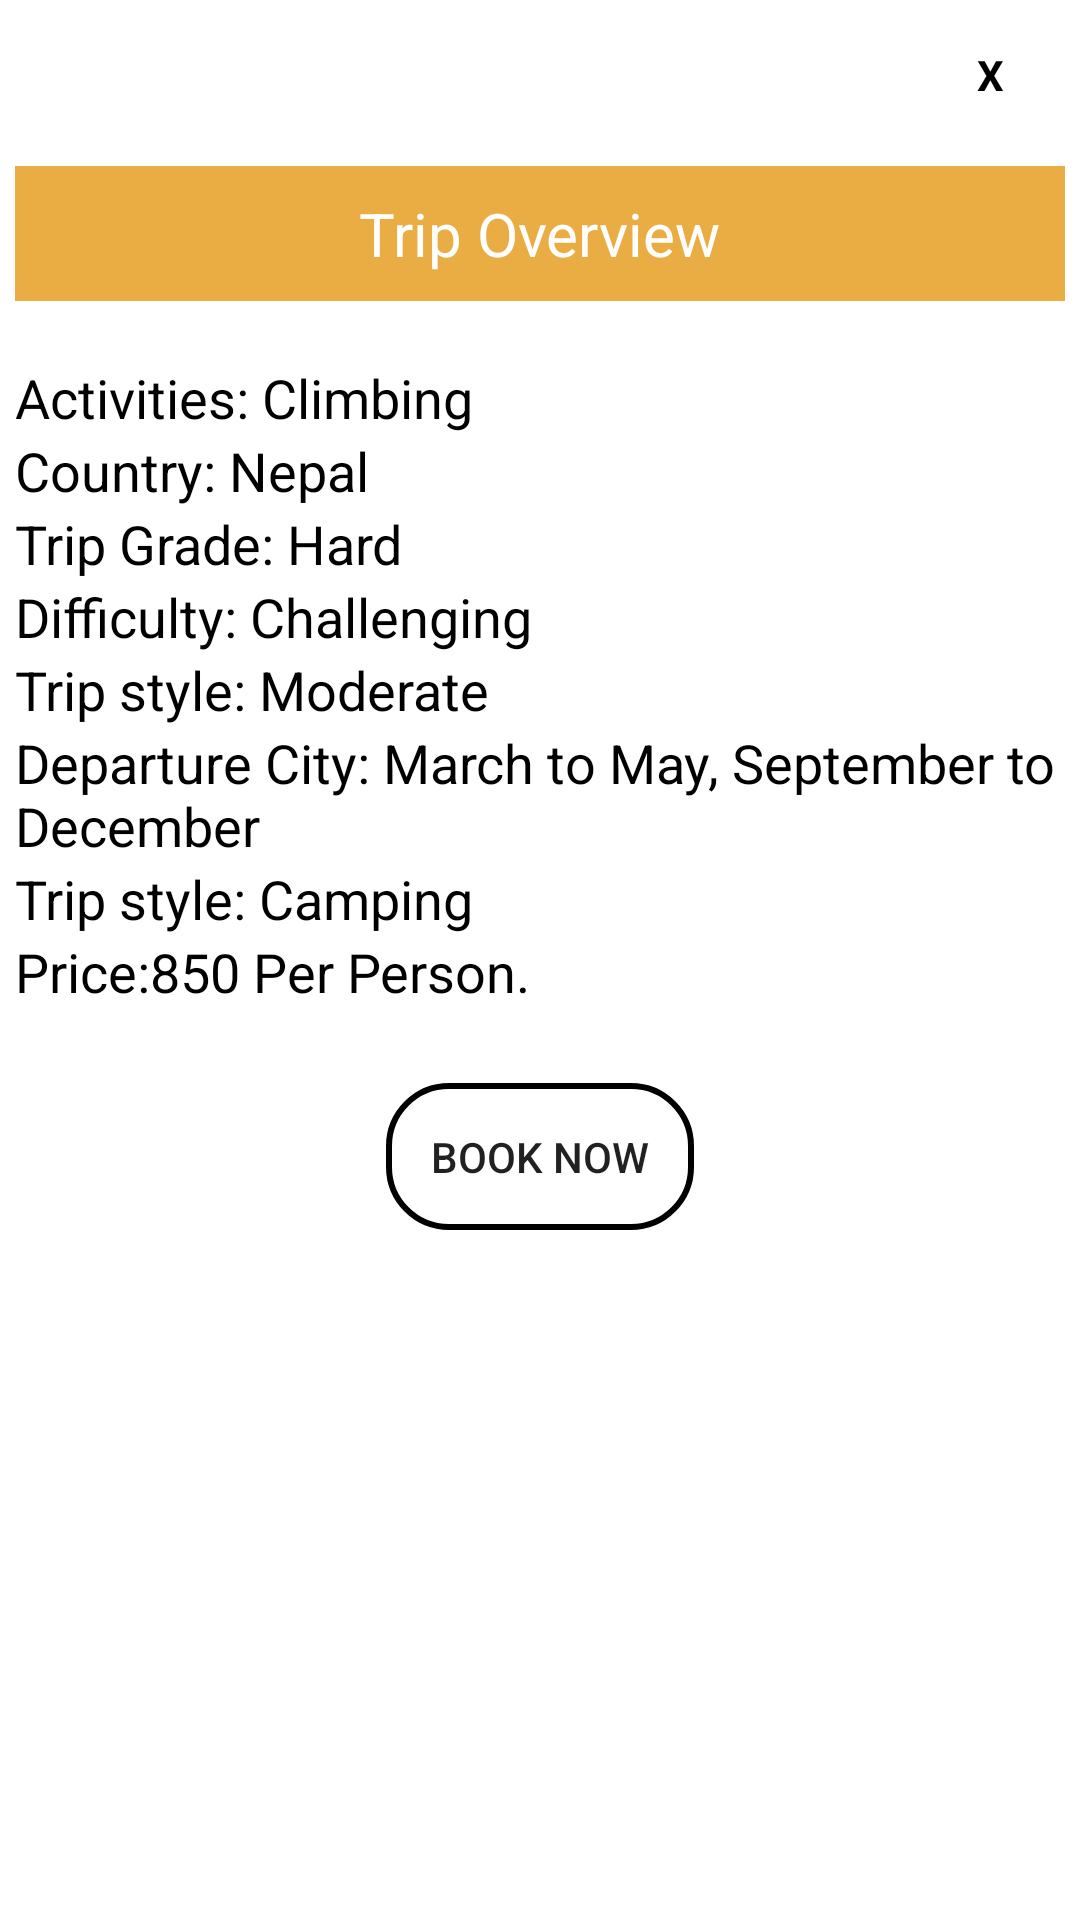

This screen was rendered from an Android layout file. Write that file and the resources it references.
<!-- AndroidManifest.xml: application theme AppTheme -->
<!-- res/layout/popupvisitb.xml -->
<?xml version="1.0" encoding="utf-8"?>
<ScrollView
    xmlns:android="http://schemas.android.com/apk/res/android"
    android:orientation="vertical"
    android:layout_width="350dp"
    android:layout_height="wrap_content"
    android:background="@color/white"
    android:padding="5dp"
    android:layout_gravity="center">
    <LinearLayout
        android:layout_width="match_parent"
        android:layout_height="match_parent"
        android:orientation="vertical">

        <TextView
            android:id="@+id/txtcloseb"
            android:layout_width="50dp"
            android:layout_height="40dp"
            android:textColor="@color/black"
            android:text="X"
            android:textStyle="bold"
            android:layout_gravity="end"
            android:gravity="center"
            android:background="@drawable/circlebackground"
            />

        <LinearLayout
            android:layout_width="match_parent"
            android:layout_height="wrap_content"
            android:orientation="vertical"
            android:layout_marginTop="-10dp">
            />
            <LinearLayout
                android:layout_marginTop="20dp"
                android:layout_width="match_parent"
                android:layout_height="wrap_content"
                android:orientation="horizontal">
                <LinearLayout
                    android:background="@color/orange"
                    android:orientation="vertical"
                    android:layout_weight="1"
                    android:layout_width="0dp"
                    android:layout_height="45dp">

                    <TextView
                        android:layout_width="wrap_content"
                        android:layout_height="wrap_content"
                        android:layout_gravity="center"
                        android:text="Trip Overview"
                        android:layout_marginTop="9dp"
                        android:textSize="20sp"
                        android:textColor="@color/white"
                        />
                </LinearLayout>




            </LinearLayout>
            <LinearLayout
                android:layout_marginTop="20dp"
                android:layout_width="match_parent"
                android:layout_height="wrap_content"
                android:orientation="vertical">
                <TextView
                    android:layout_width="wrap_content"
                    android:layout_height="wrap_content"
                    android:text="Activities: Climbing"
                    android:textSize="18sp"
                    android:textColor="@color/black" />

                <TextView
                    android:layout_width="wrap_content"
                    android:layout_height="wrap_content"
                    android:text="Country: Nepal"
                    android:textSize="18sp"
                    android:textColor="@color/black" />

                <TextView
                    android:layout_width="wrap_content"
                    android:layout_height="wrap_content"
                    android:text="Trip Grade: Hard"
                    android:textSize="18sp"
                    android:textColor="@color/black" />

                <TextView
                    android:layout_width="wrap_content"
                    android:layout_height="wrap_content"
                    android:text="Difficulty: Challenging"
                    android:textSize="18sp"
                    android:textColor="@color/black" />
                <TextView
                    android:layout_width="wrap_content"
                    android:layout_height="wrap_content"
                    android:text="Trip style: Moderate"
                    android:textSize="18sp"
                    android:textColor="@color/black" />
                <TextView
                    android:layout_width="wrap_content"
                    android:layout_height="wrap_content"
                    android:text="Departure City: March to May, September to December"
                    android:textSize="18sp"
                    android:textColor="@color/black" />
                <TextView
                    android:layout_width="wrap_content"
                    android:layout_height="wrap_content"
                    android:text="Trip style: Camping"
                    android:textSize="18sp"
                    android:textColor="@color/black" />
                <TextView
                    android:layout_width="wrap_content"
                    android:layout_height="wrap_content"
                    android:text="Price:850 Per Person."
                    android:textSize="18sp"
                    android:textColor="@color/black" />



            </LinearLayout>
            <Button
                android:id="@+id/btn_bookthisb"
                android:layout_width="wrap_content"
                android:layout_height="wrap_content"
                android:text="Book Now"
                android:layout_marginTop="25dp"
                android:layout_gravity="center_horizontal"
                android:background="@drawable/btn_style_popup"/>



        </LinearLayout>
    </LinearLayout>
</ScrollView>
<!-- resources referenced by this layout -->
<resources>
  <color name="black">#000</color>
  <color name="orange">#eaad43</color>
  <color name="white">#ffff</color>
  <!-- drawable btn_style_popup (drawable) -->
  <?xml version="1.0" encoding="utf-8"?>
  <shape xmlns:android="http://schemas.android.com/apk/res/android">
      <stroke android:width="2dp" android:color="@color/black"/>
      <corners android:radius="20dp"/>
      <padding android:top="15dp" android:bottom="15dp" android:left="15dp" android:right="15dp"/>
  
  </shape>
  <style name="AppTheme" parent="Theme.AppCompat.Light.NoActionBar">
          
          <item name="colorPrimary">@color/colorPrimary</item>
          <item name="colorPrimaryDark">@color/colorPrimaryDark</item>
          <item name="colorAccent">@color/colorAccent</item>
      </style>
  <color name="colorPrimary">#24a0ed</color>
  <color name="colorPrimaryDark">#24a0ed</color>
  <color name="colorAccent">#FF4081</color>
</resources>
